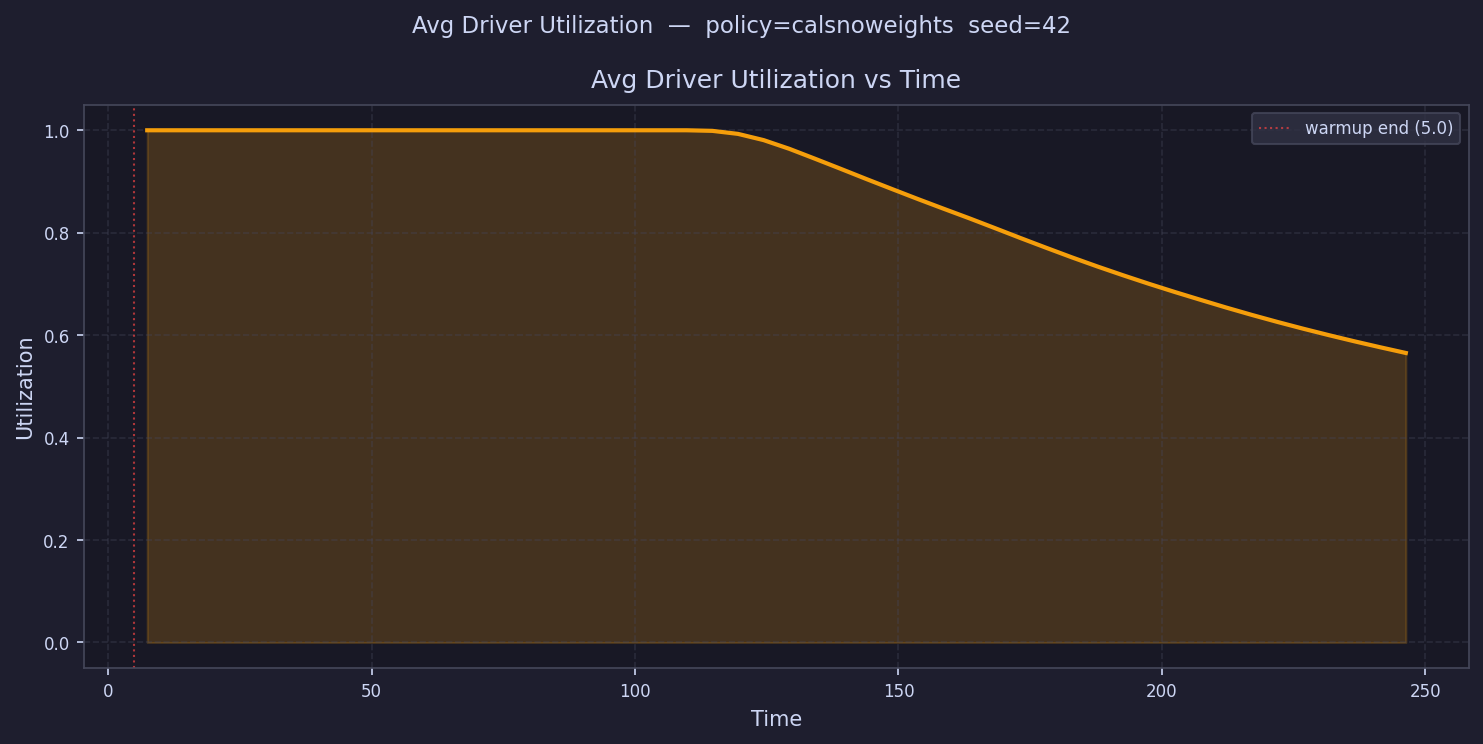

Values plotted in this chart, from the file beside it:
time, avg_driver_utilization
7.437, 1.0
12.31, 1.0
17.19, 1
22.06, 1
26.93, 1
31.81, 1
36.68, 1
41.56, 1
46.43, 1
51.31, 1
56.18, 1
61.05, 1
65.93, 1
70.8, 1
75.68, 1
80.55, 1
85.43, 1
90.3, 1
95.17, 1
100, 1
104.9, 1
109.8, 1
114.7, 0.9989
119.5, 0.993
124.4, 0.9808
129.3, 0.9637
134.2, 0.9444
139, 0.9247
143.9, 0.9048
148.8, 0.8852
153.7, 0.8658
158.5, 0.8469
163.4, 0.8283
168.3, 0.809
173.2, 0.7896
178, 0.7706
182.9, 0.7519
187.8, 0.7339
192.7, 0.7168
197.5, 0.7002
202.4, 0.6844
207.3, 0.6691
212.2, 0.654
217, 0.6396
221.9, 0.6258
226.8, 0.6127
231.7, 0.6001
236.5, 0.588
241.4, 0.5764
246.3, 0.5652
